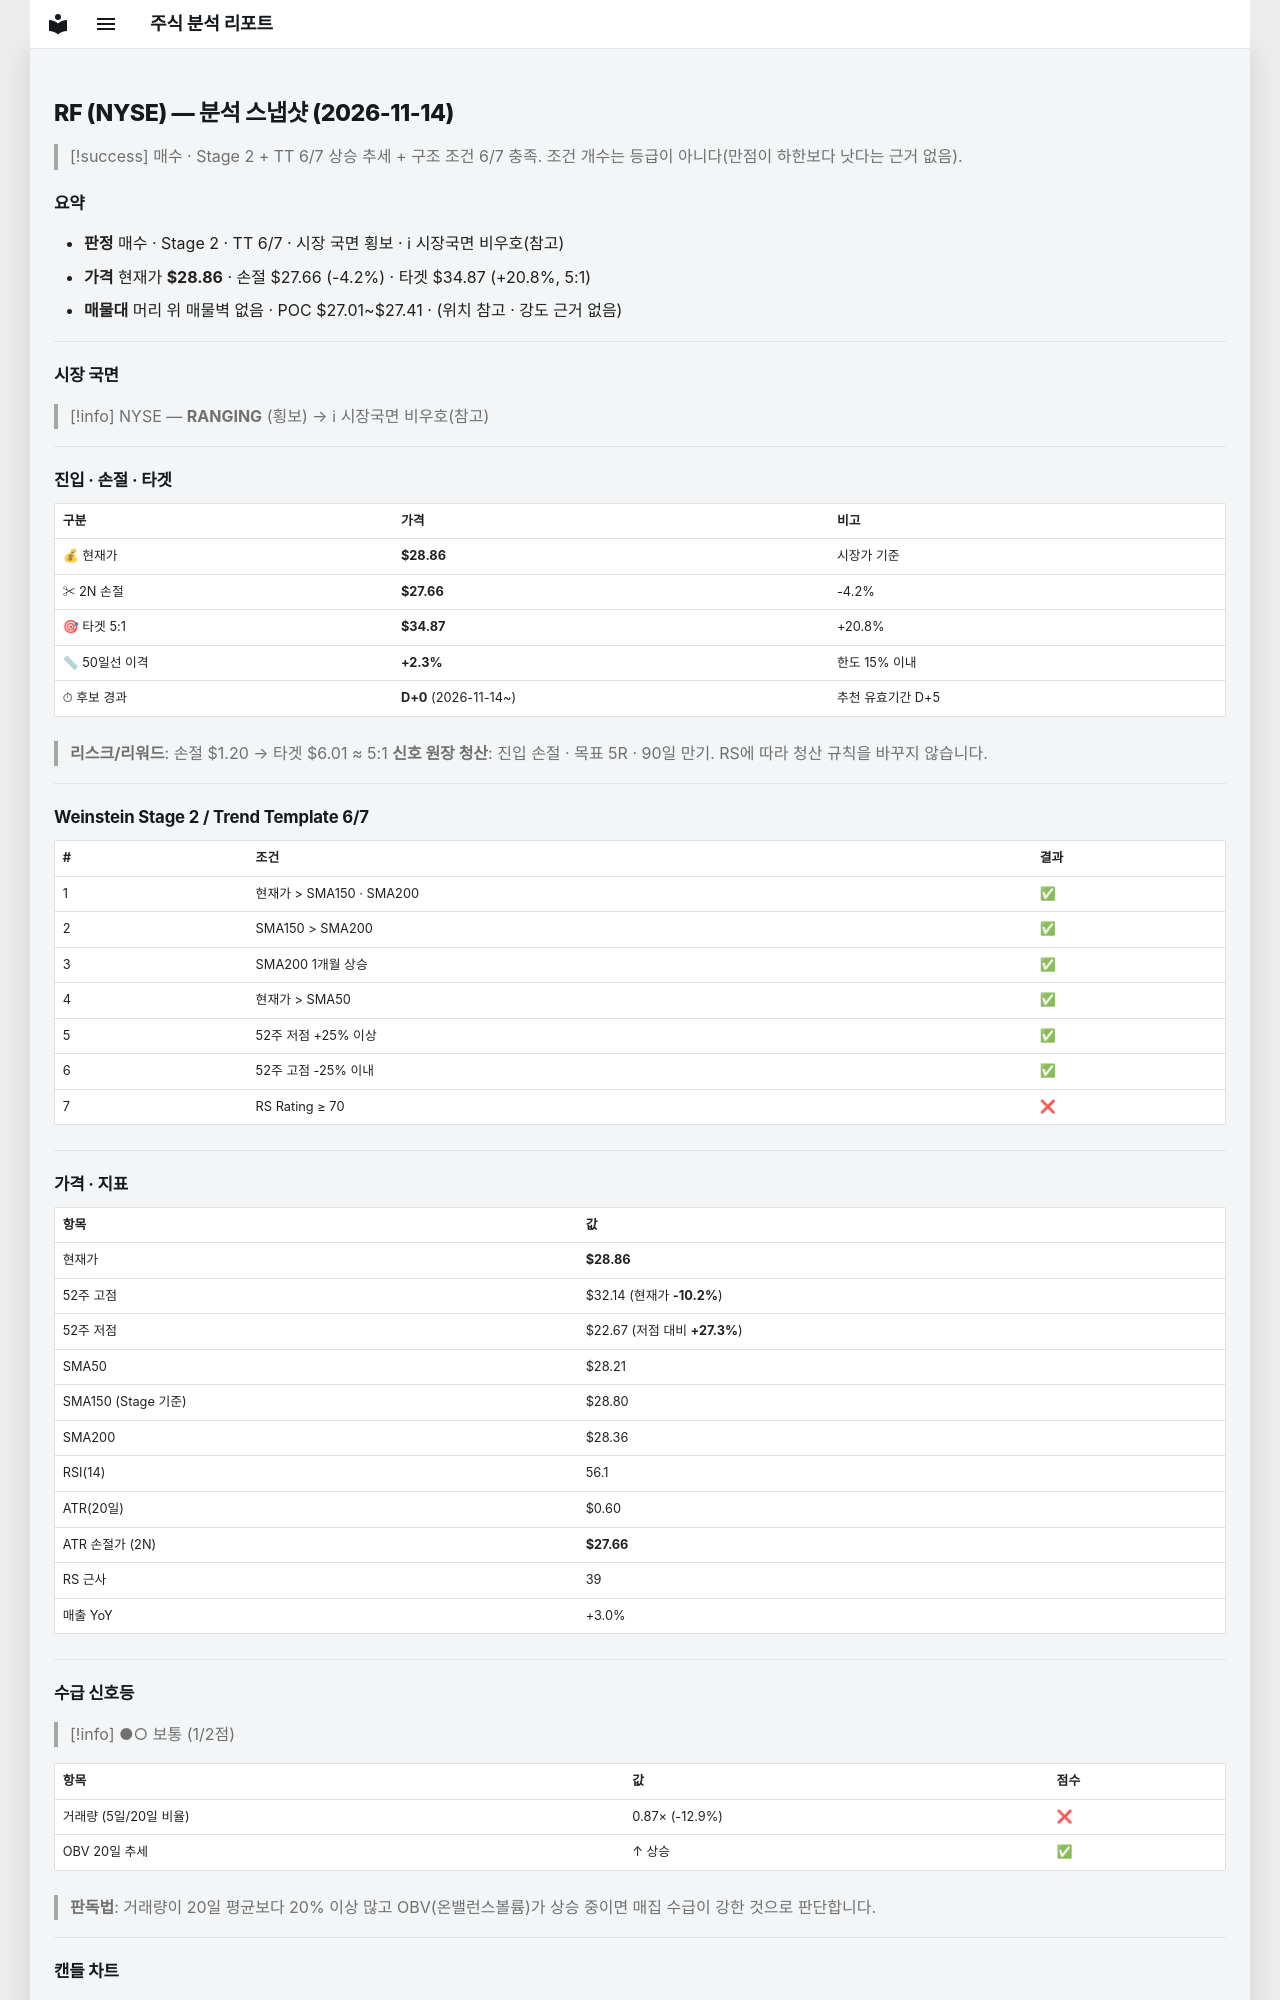

repository: soloandco/stock-reports · page: snapshots/RF-2026-11-14/index.html · generator: mkdocs

---
type: analysis-snapshot
title: RF 분석 스냅샷
ticker: RF
market: NYSE
created: 2026-11-14
updated: 2026-11-14
bar-date: 2026-11-13
verdict: 매수관찰
real-rr: 2.73
sma50-gap-pct: 2.3
candidate-days: 0
candidate-since: 2026-11-14
weekly-position: 저항대아래
weekly-overhead-price: 32.14
weekly-overhead-pct: 11.4
stage: 2
trend-template-score: 6
tt-max: 7
ma-set: sma-50-150-200
price: 28.860000610351562
stop-price: 27.65791754662287
market-regime: RANGING
supply-demand-score: 1/2
supply-demand-label: 보통
status: tracking
tags:
  - stock-agent
  - watchlist
  - RF
  - analysis
related:
  - "[[analysis-template]]"
---

# RF (NYSE) — 분석 스냅샷 (2026-11-14)

> [!success] 매수 · Stage 2 + TT 6/7
> 상승 추세 + 구조 조건 6/7 충족. 조건 개수는 등급이 아니다(만점이 하한보다 낫다는 근거 없음).

## 요약

- **판정** 매수 · Stage 2 · TT 6/7 · 시장 국면 횡보 · ℹ 시장국면 비우호(참고)
- **가격** 현재가 **$28.86** · 손절 $27.66 (-4.2%) · 타겟 $34.87 (+20.8%, 5:1)
- **매물대** 머리 위 매물벽 없음 · POC $27.01~$27.41 · (위치 참고 · 강도 근거 없음)

---

## 시장 국면

> [!info] NYSE — **RANGING** (횡보) → ℹ 시장국면 비우호(참고)

---

## 진입 · 손절 · 타겟

| 구분 | 가격 | 비고 |
|------|------|------|
| 💰 현재가 | **$28.86** | 시장가 기준 |
| ✂ 2N 손절 | **$27.66** | -4.2% |
| 🎯 타겟 5:1 | **$34.87** | +20.8% |
| 📏 50일선 이격 | **+2.3%** | 한도 15% 이내 |
| ⏱ 후보 경과 | **D+0** (2026-11-14~) | 추천 유효기간 D+5 |

> **리스크/리워드**: 손절 $1.20 → 타겟 $6.01 ≈ 5:1
> **신호 원장 청산**: 진입 손절 · 목표 5R · 90일 만기. RS에 따라 청산 규칙을 바꾸지 않습니다.

---

## Weinstein Stage 2 / Trend Template 6/7

| # | 조건 | 결과 |
|---|------|------|
| 1 | 현재가 > SMA150 · SMA200 | ✅ |
| 2 | SMA150 > SMA200 | ✅ |
| 3 | SMA200 1개월 상승 | ✅ |
| 4 | 현재가 > SMA50 | ✅ |
| 5 | 52주 저점 +25% 이상 | ✅ |
| 6 | 52주 고점 -25% 이내 | ✅ |
| 7 | RS Rating ≥ 70 | ❌ |

---

## 가격 · 지표

| 항목 | 값 |
|------|---|
| 현재가 | **$28.86** |
| 52주 고점 | $32.14 (현재가 **-10.2%**) |
| 52주 저점 | $22.67 (저점 대비 **+27.3%**) |
| SMA50 | $28.21 |
| SMA150 (Stage 기준) | $28.80 |
| SMA200 | $28.36 |
| RSI(14) | 56.1 |
| ATR(20일) | $0.60 |
| ATR 손절가 (2N) | **$27.66** |
| RS 근사 | 39 |
| 매출 YoY | +3.0% |

---
## 수급 신호등

> [!info] ●○ 보통 (1/2점)

| 항목 | 값 | 점수 |
|------|------|------|
| 거래량 (5일/20일 비율) | 0.87× (-12.9%) | ❌ |
| OBV 20일 추세 | ↑ 상승 | ✅ |

> **판독법**: 거래량이 20일 평균보다 20% 이상 많고 OBV(온밸런스볼륨)가 상승 중이면 매집 수급이 강한 것으로 판단합니다.

---
